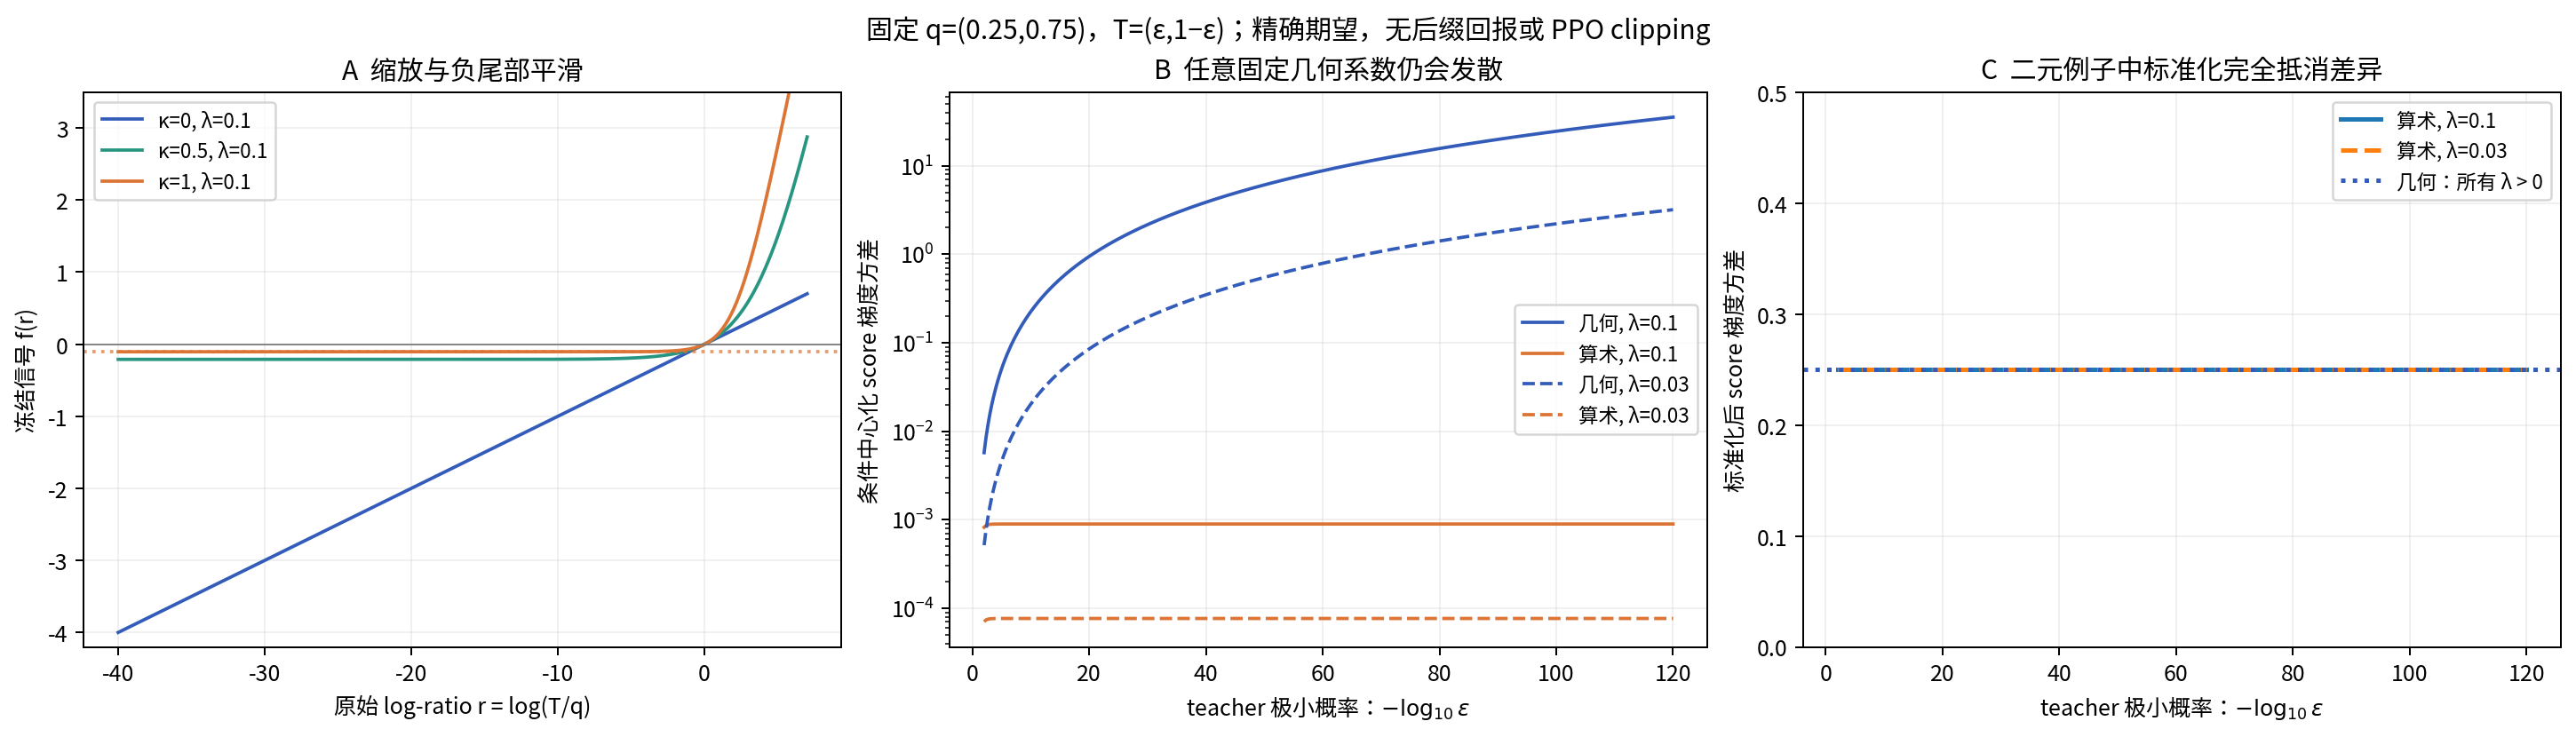

Data behind this chart, as committed beside it:
negative_log10_epsilon, q1, kappa, strength, centered_score_variance, standardized_score_variance
2.0, 0.25, 0.0, 0.1, 0.005731, 0.25
2.329, 0.25, 0.0, 0.1, 0.008501, 0.25
2.657, 0.25, 0.0, 0.1, 0.0118, 0.25
2.986, 0.25, 0.0, 0.1, 0.01564, 0.25
3.315, 0.25, 0.0, 0.1, 0.02001, 0.25
3.643, 0.25, 0.0, 0.1, 0.02491, 0.25
3.972, 0.25, 0.0, 0.1, 0.03036, 0.25
4.301, 0.25, 0.0, 0.1, 0.03634, 0.25
4.63, 0.25, 0.0, 0.1, 0.04285, 0.25
4.958, 0.25, 0.0, 0.1, 0.0499, 0.25
5.287, 0.25, 0.0, 0.1, 0.05749, 0.25
5.616, 0.25, 0.0, 0.1, 0.06562, 0.25
5.944, 0.25, 0.0, 0.1, 0.07428, 0.25
6.273, 0.25, 0.0, 0.1, 0.08348, 0.25
6.602, 0.25, 0.0, 0.1, 0.09322, 0.25
6.93, 0.25, 0.0, 0.1, 0.1035, 0.25
7.259, 0.25, 0.0, 0.1, 0.1143, 0.25
7.588, 0.25, 0.0, 0.1, 0.1257, 0.25
7.916, 0.25, 0.0, 0.1, 0.1375, 0.25
8.245, 0.25, 0.0, 0.1, 0.15, 0.25
8.574, 0.25, 0.0, 0.1, 0.1629, 0.25
8.903, 0.25, 0.0, 0.1, 0.1764, 0.25
9.231, 0.25, 0.0, 0.1, 0.1905, 0.25
9.56, 0.25, 0.0, 0.1, 0.205, 0.25
9.889, 0.25, 0.0, 0.1, 0.2201, 0.25
10.22, 0.25, 0.0, 0.1, 0.2358, 0.25
10.55, 0.25, 0.0, 0.1, 0.252, 0.25
10.87, 0.25, 0.0, 0.1, 0.2687, 0.25
11.2, 0.25, 0.0, 0.1, 0.2859, 0.25
11.53, 0.25, 0.0, 0.1, 0.3037, 0.25
11.86, 0.25, 0.0, 0.1, 0.3221, 0.25
12.19, 0.25, 0.0, 0.1, 0.3409, 0.25
12.52, 0.25, 0.0, 0.1, 0.3603, 0.25
12.85, 0.25, 0.0, 0.1, 0.3803, 0.25
13.18, 0.25, 0.0, 0.1, 0.4007, 0.25
13.5, 0.25, 0.0, 0.1, 0.4218, 0.25
13.83, 0.25, 0.0, 0.1, 0.4433, 0.25
14.16, 0.25, 0.0, 0.1, 0.4654, 0.25
14.49, 0.25, 0.0, 0.1, 0.488, 0.25
14.82, 0.25, 0.0, 0.1, 0.5112, 0.25
15.15, 0.25, 0.0, 0.1, 0.5349, 0.25
15.48, 0.25, 0.0, 0.1, 0.5591, 0.25
15.81, 0.25, 0.0, 0.1, 0.5839, 0.25
16.13, 0.25, 0.0, 0.1, 0.6092, 0.25
16.46, 0.25, 0.0, 0.1, 0.6351, 0.25
16.79, 0.25, 0.0, 0.1, 0.6614, 0.25
17.12, 0.25, 0.0, 0.1, 0.6884, 0.25
17.45, 0.25, 0.0, 0.1, 0.7158, 0.25
17.78, 0.25, 0.0, 0.1, 0.7438, 0.25
18.11, 0.25, 0.0, 0.1, 0.7724, 0.25
18.43, 0.25, 0.0, 0.1, 0.8014, 0.25
18.76, 0.25, 0.0, 0.1, 0.831, 0.25
19.09, 0.25, 0.0, 0.1, 0.8612, 0.25
19.42, 0.25, 0.0, 0.1, 0.8919, 0.25
19.75, 0.25, 0.0, 0.1, 0.9231, 0.25
20.08, 0.25, 0.0, 0.1, 0.9548, 0.25
20.41, 0.25, 0.0, 0.1, 0.9871, 0.25
20.74, 0.25, 0.0, 0.1, 1.02, 0.25
21.06, 0.25, 0.0, 0.1, 1.053, 0.25
21.39, 0.25, 0.0, 0.1, 1.087, 0.25
... 1,380 more rows
